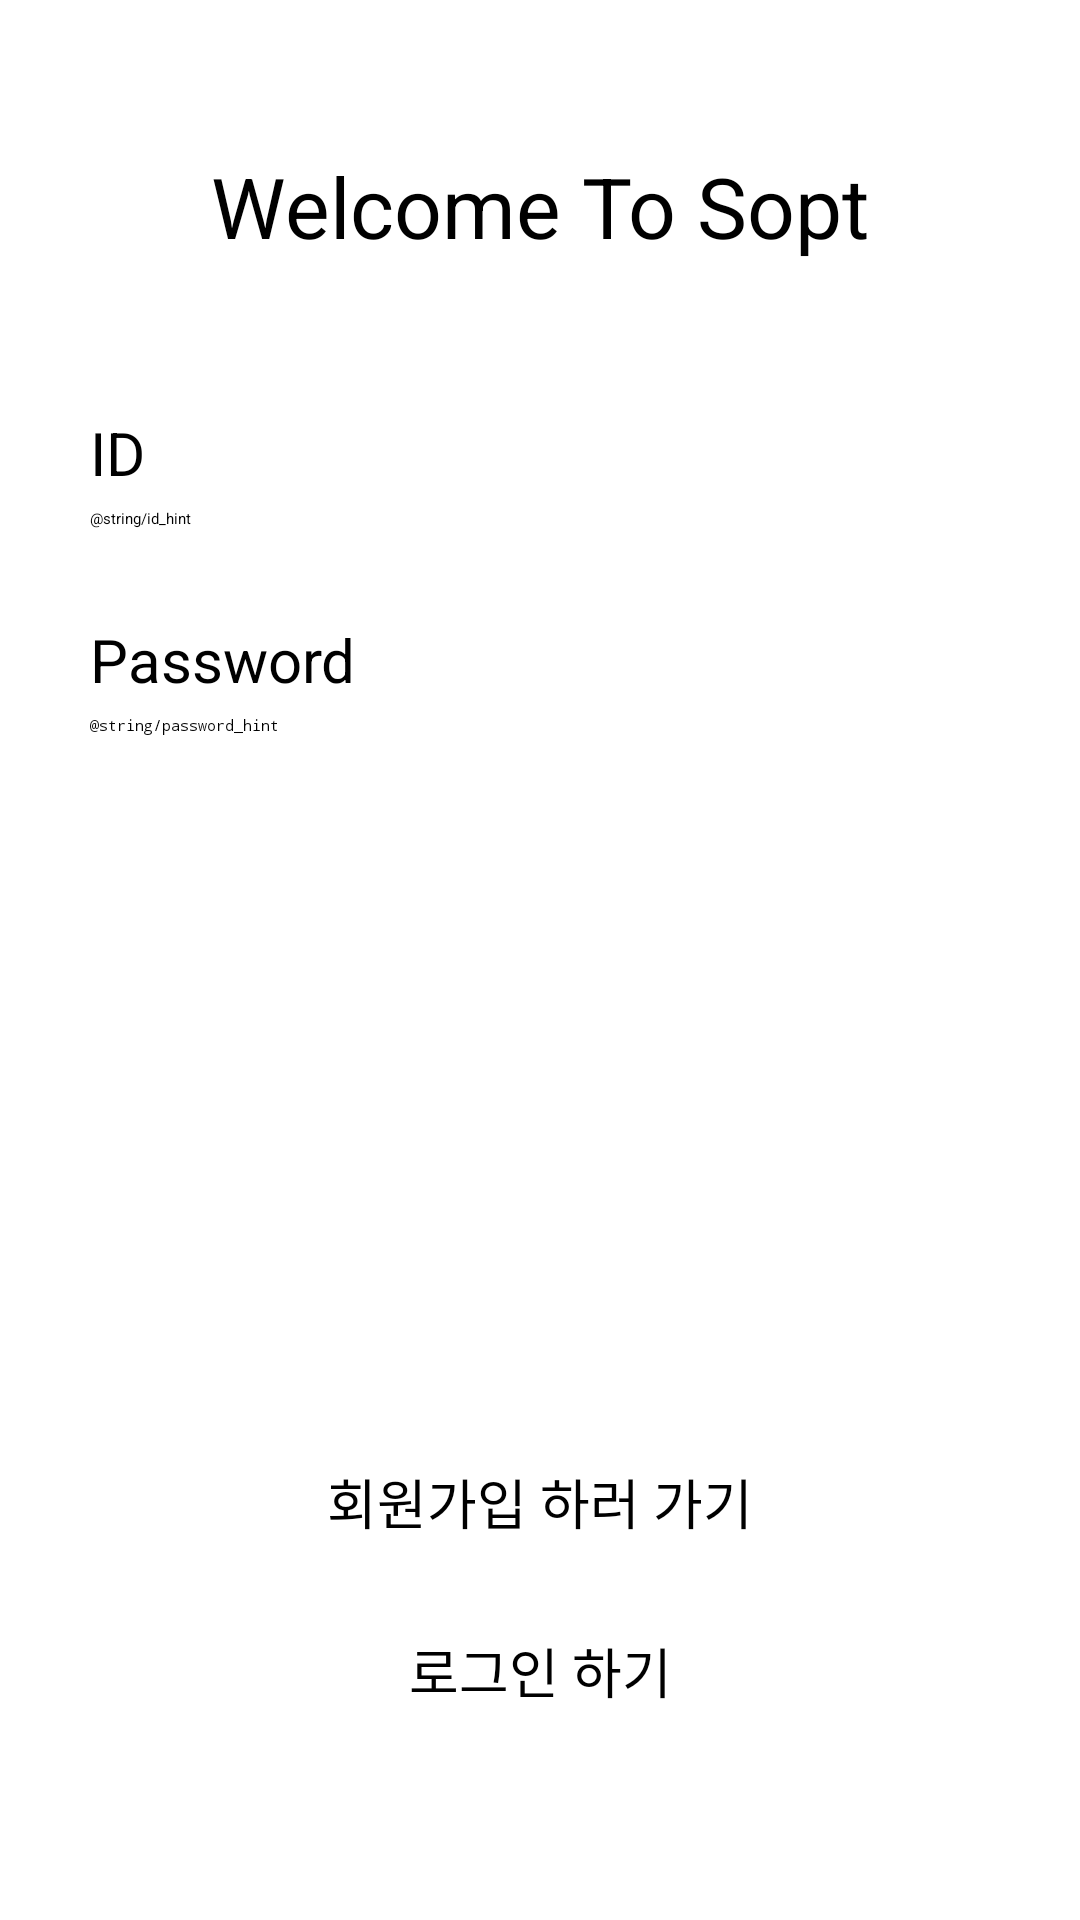

This screen was rendered from an Android layout file. Write that file and the resources it references.
<!-- AndroidManifest.xml: application theme Theme.DoSoptTemplate -->
<!-- res/layout/activity_login.xml -->
<?xml version="1.0" encoding="utf-8"?>
<androidx.constraintlayout.widget.ConstraintLayout xmlns:android="http://schemas.android.com/apk/res/android"
    xmlns:app="http://schemas.android.com/apk/res-auto"
    xmlns:tools="http://schemas.android.com/tools"
    android:layout_width="match_parent"
    android:layout_height="match_parent"
    tools:context=".LoginActivity">

    <TextView
        android:id="@+id/tv_login_welcome"
        android:layout_width="wrap_content"
        android:layout_height="wrap_content"
        android:text="@string/tv_main"
        android:textSize="28sp"
        app:layout_constraintEnd_toEndOf="parent"
        app:layout_constraintStart_toStartOf="parent"
        app:layout_constraintTop_toTopOf="parent"
        android:layout_marginTop="50dp"/>

    <TextView
        android:id="@+id/tv_login_id"
        android:layout_width="wrap_content"
        android:layout_height="wrap_content"
        android:text="@string/tv_id"
        android:textSize="20sp"
        android:layout_marginHorizontal="30dp"
        app:layout_constraintStart_toStartOf="parent"
        app:layout_constraintTop_toBottomOf="@id/tv_login_welcome"
        android:layout_marginTop="50dp"/>

    <EditText
        android:id="@+id/et_login_id"
        android:layout_width="0dp"
        android:layout_height="wrap_content"
        android:ems="10"
        android:inputType="text"
        android:hint="@string/id_hint"
        android:layout_marginHorizontal="30dp"
        android:layout_marginTop="5dp"
        app:layout_constraintStart_toStartOf="parent"
        app:layout_constraintEnd_toEndOf="parent"
        app:layout_constraintTop_toBottomOf="@id/tv_login_id"/>

    <TextView
        android:id="@+id/tv_login_pw"
        android:layout_width="wrap_content"
        android:layout_height="wrap_content"
        android:text="@string/tv_password"
        android:textSize="20sp"
        android:layout_marginHorizontal="30dp"
        app:layout_constraintStart_toStartOf="parent"
        app:layout_constraintTop_toBottomOf="@id/et_login_id"
        android:layout_marginTop="30dp" />

    <EditText
        android:id="@+id/et_login_pw"
        android:layout_width="0dp"
        android:layout_height="wrap_content"
        android:ems="10"
        android:inputType="textPassword"
        android:layout_marginHorizontal="30dp"
        android:layout_marginTop="5dp"
        app:layout_constraintStart_toStartOf="parent"
        app:layout_constraintEnd_toEndOf="parent"
        app:layout_constraintTop_toBottomOf="@id/tv_login_pw"
        android:hint="@string/password_hint" />

    <Button
        android:id="@+id/btn_login_signup"
        android:layout_width="0dp"
        android:layout_height="wrap_content"
        android:text="@string/btn_login_signup"
        android:textSize="18sp"
        app:layout_constraintStart_toStartOf="parent"
        app:layout_constraintEnd_toEndOf="parent"
        app:layout_constraintBottom_toTopOf="@id/btn_login_login"
        android:layout_marginHorizontal="30dp"
        android:layout_marginBottom="10dp"
        android:padding="10dp"
        android:gravity="center"
        />

    <Button
        android:id="@+id/btn_login_login"
        android:layout_width="0dp"
        android:layout_height="wrap_content"
        android:layout_marginHorizontal="30dp"
        android:layout_marginBottom="60dp"
        android:gravity="center"
        android:padding="10dp"
        android:text="@string/btn_login"
        android:textSize="18sp"
        app:layout_constraintBottom_toBottomOf="parent"
        app:layout_constraintEnd_toEndOf="parent"
        app:layout_constraintStart_toStartOf="parent" />

</androidx.constraintlayout.widget.ConstraintLayout>
<!-- resources referenced by this layout -->
<resources>
  <string name="btn_login">로그인 하기</string>
  <string name="btn_login_signup">회원가입 하러 가기</string>
  <string name="tv_id">ID</string>
  <string name="tv_main">Welcome To Sopt</string>
  <string name="tv_password">Password</string>
</resources>
